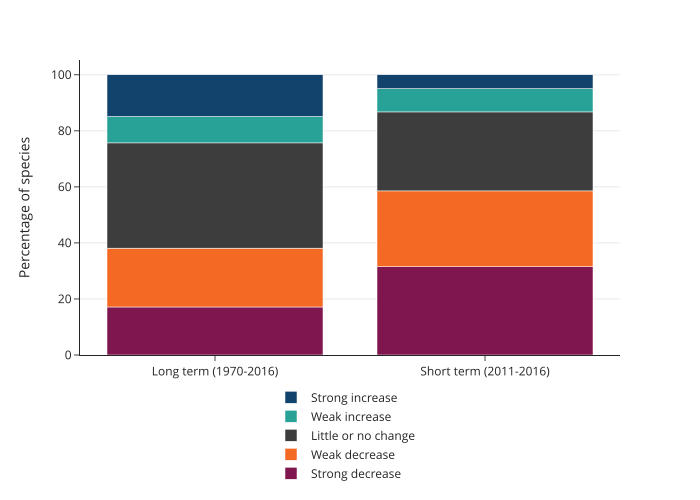

Values plotted in this chart, from the file beside it:
time_period, trend, percentage
Long term (1970-2016), Strong increase, 14.92
Long term (1970-2016), Weak increase, 9.39
Long term (1970-2016), Little or no change, 37.57
Long term (1970-2016), Weak decrease, 20.99
Long term (1970-2016), Strong decrease, 17.13
Short term (2011-2016), Strong increase, 4.97
Short term (2011-2016), Weak increase, 8.29
Short term (2011-2016), Little or no change, 28.18
Short term (2011-2016), Weak decrease, 27.07
Short term (2011-2016), Strong decrease, 31.49
